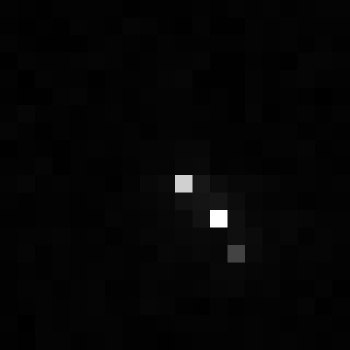

Source data for this figure (header and first rows):
, xmin, ymin, lat, lon, area, perimeter, max_nanowatts, min_nanowatts, moonlight_illumination, clear_sky_confidence, mean_nanowatts
0, 1005, 3065, -5.752, -5.752, 1.0, 0.0, 17.3, 0.02926, 11.82, 0.0, 0.4529
